Run: headless pygame with SDL's dummy video driver; simulated clock (each Clock.tick advances the game by its frame time, no real sleeping); random seed 0; keys injected as events and as key.get_pressed() state; no mouse input.
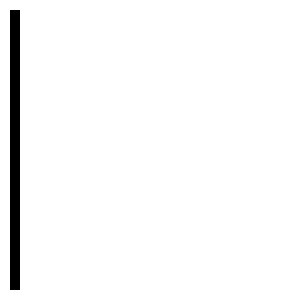
Frame 1 of 4 · flips 1–60 · no input
Frame 2 of 4 · flips 61–180 · tapped SPACE, RETURN · held RIGHT (→), D · screen unchanged from frame 1, image omitted
Frame 3 of 4 · flips 181–300 · held DOWN (↓), S · screen unchanged from frame 2, image omitted
Frame 4 of 4 · flips 301–420 · held LEFT (←), A, UP (↑), W · screen unchanged from frame 3, image omitted

The pygame program that drew these frames:

import pygame

pygame.init()

size = width, height = 300, 300
screen = pygame.display.set_mode(size)


def draw_rect(point_start, point_finish, color):
    rect_color = pygame.Color(color)
    rect_width = 0
    rect_point = [point_start, point_finish]

    pygame.draw.rect(screen, rect_color, rect_point, rect_width)


draw_rect((0, 0), (300, 300), 'White')
draw_rect((10, 10), (10, 280), 'Black')

while pygame.event.wait().type != pygame.QUIT:
    pygame.display.flip()

pygame.quit()
